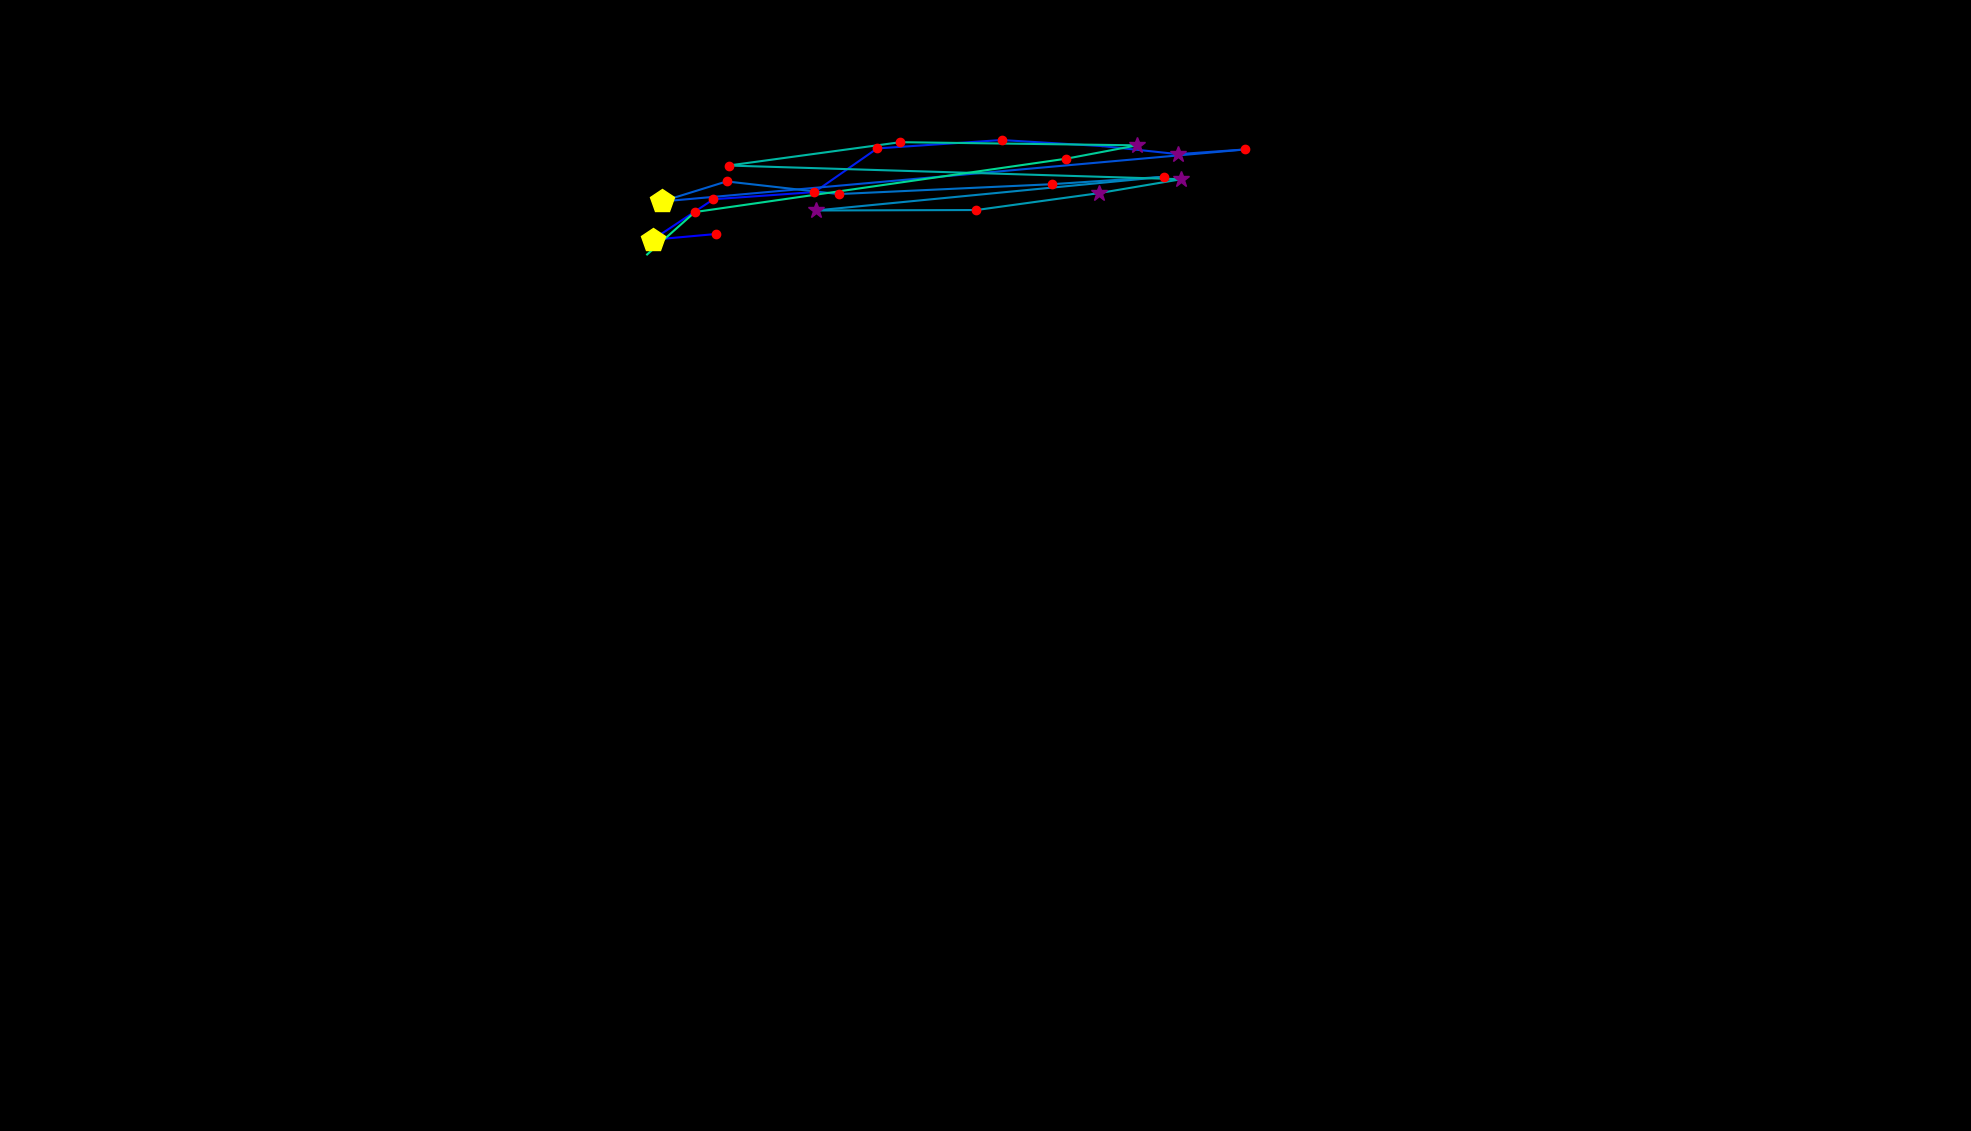

Source data for this figure (header and first rows):
, fixation_id, timestamp, avg_gaze_x, avg_gaze_y, duration
0, 18.0, 6749, 929.6, 1165, 180.8
1, 19.0, 6954, 847.5, 1157, 421.8
2, 20.0, 7448, 926.6, 1210, 192.8
3, 21.0, 7689, 1058, 1219, 180.8
4, 22.0, 7954, 1139, 1276, 216.9
5, 23.0, 8243, 1301, 1287, 120.5
6, 24.0, 8436, 1431, 1279, 96.41
7, 25.0, 8629, 1530, 1269, 313.3
8, 26.0, 8966, 1617, 1275, 120.5
9, 27.0, 9159, 859.5, 1207, 542.3
10, 28.0, 9726, 943.7, 1233, 144.6
11, 29.0, 9894, 1089, 1217, 120.5
12, 30.0, 10099, 1366, 1230, 120.5
13, 31.0, 10268, 1511, 1239, 144.6
14, 32.0, 10569, 1059, 1195, 349.5
15, 33.0, 10955, 1268, 1196, 168.7
16, 34.0, 11280, 1427, 1218, 301.3
17, 35.0, 11726, 1534, 1236, 301.3
18, 36.0, 12220, 946.1, 1254, 216.9
19, 37.0, 12461, 1169, 1284, 216.9
20, 38.0, 12726, 1477, 1280, 337.4
21, 39.0, 13088, 1385, 1263, 132.6
22, 40.0, 13293, 902.5, 1193, 204.9
23, 41.0, 13570, 840.4, 1138, 24.1
24, 49.0, 16390, 1303, 1137, 36.15
